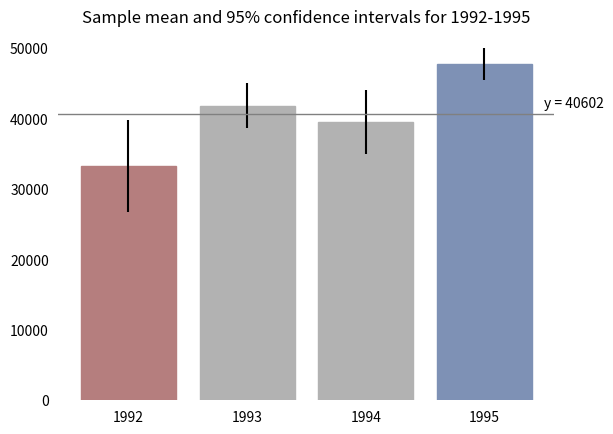

The script that saved this image:

# coding: utf-8

# In[1]:

# Use the following data for this assignment:

import pandas as pd
import numpy as np

np.random.seed(12345)

df = pd.DataFrame([np.random.normal(32000,200000,3650), 
                   np.random.normal(43000,100000,3650), 
                   np.random.normal(43500,140000,3650), 
                   np.random.normal(48000,70000,3650)], 
                  index=[1992,1993,1994,1995])
df


# In[2]:

get_ipython().magic('matplotlib notebook')
import matplotlib.pyplot as plt
from scipy import stats

des = df.transpose().describe()
des_mean = des.loc['mean']

x = des_mean.index
y = des_mean.values
des_sigma = des.loc['std']
sigma = des_sigma / np.sqrt(len(df.columns))
conf_int = stats.norm.interval(0.95, loc=y, scale=sigma)
conf_yerr = [y-conf_int[0],conf_int[1]-y]
conf_yerr


# In[4]:

def plot(ydata):
    barchart = plt.bar(x,y, width=0.8, yerr=conf_yerr)
    plt.title('Sample mean and 95% confidence intervals for 1992-1995')
    ax = plt.gca()
    ax.set_xticks(x)
    plt.tick_params('both', bottom=False, left=False)
    for spine in plt.gca().spines.values():
        spine.set_visible(False)
    color(ydata,barchart)
    plt.axhline(ydata, color='gray', linewidth=1)
    ax.text(barchart[-1].get_x()+0.9, ydata+1000, 'y = ' + str(int(ydata)), color = '#000000',fontsize=10, ha ='left')
    
def color(ydata,barchart):
    below = x[ydata<conf_int[0]]
    above = x[ydata>conf_int[1]]
    for bar in barchart:
        if int(bar.get_x()+0.5) in below:
            bar.set_color('#7E91B5')
        elif int(bar.get_x()+0.5) in above:
            bar.set_color('#B57E7E')
        else:
            bar.set_color('#B2B2B2')
    
def onclick(event):
    plt.cla()
    plot(event.ydata)

plt.gcf().canvas.mpl_connect('button_press_event', onclick)

plot(np.mean(y))


# In[ ]:



